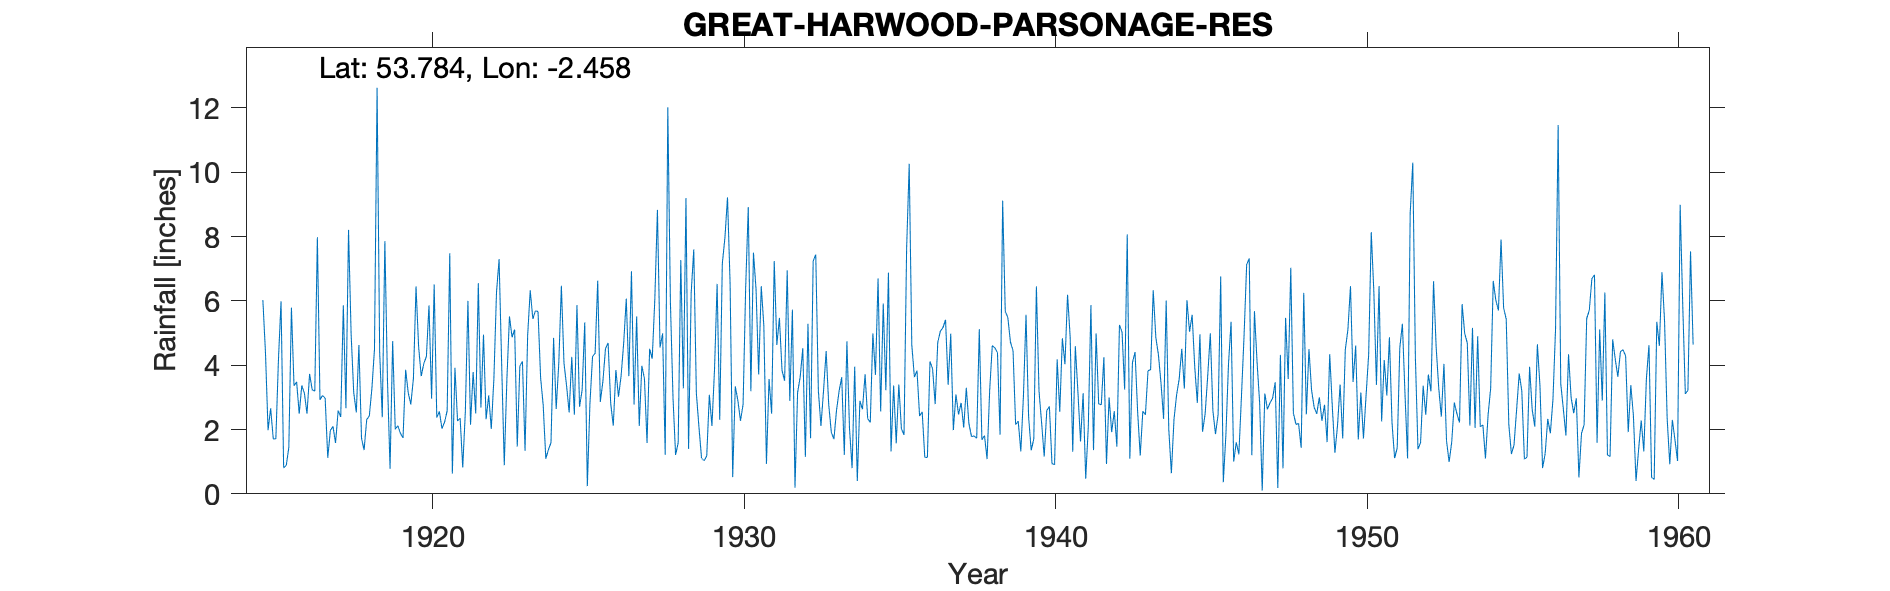

Data behind this chart, as committed beside it:
GREAT HARWOOD PARSONAGE RESERVOIR, , , , , , , , , , , , , , , , , , , , , , , 
Grid ref, SD699321, Long, -2.458, Lat, 53.78, Elevation, 631, ft, , , , , , , , , , , , , , , 
Station no, 2964, , , , , , , , , , , , , , , , , , , , , , 
, 1910, 1911, 1912, 1913, 1914, 1915, 1916, 1917, 1918, 1919, 1920, 1921, 1922, 1923, 1924, 1925, 1926, 1927, 1928, 1929, 1930, 1931, 1932
January, , , , , , 6.03, 3.36, 2.97, 2.53, 3.54, 4.58, 7.48, 2.68, 4.87, 2.75, 2.46, 4.52, 5.52, 12.02, 2.07, 6.53, 6.46, 5.73
February, , , , , , 4.4, 3.48, 1.12, 4.63, 0.78, 3.66, 0.63, 4.95, 5.11, 1.09, 5.87, 4.69, 2.11, 5.97, 1.11, 0.52, 5.22, 0.19
March, , , , , , 1.98, 2.49, 1.97, 1.73, 4.75, 4.05, 3.92, 2.32, 1.47, 1.37, 2.71, 2.81, 3.98, 3, 1.03, 3.34, 0.93, 3.15
April, , , , , , 2.66, 3.37, 2.1, 1.36, 2.01, 4.27, 2.27, 3.06, 3.97, 1.59, 3.23, 2.12, 3.58, 1.21, 1.18, 2.9, 3.57, 3.63
May, , , , , , 1.71, 3.13, 1.58, 2.31, 2.12, 5.86, 2.35, 2.02, 4.12, 4.85, 5.33, 3.85, 1.58, 1.59, 3.08, 2.27, 2.49, 4.53
June, , , , , , 1.71, 2.49, 2.59, 2.42, 1.88, 2.96, 0.82, 3.58, 1.34, 2.64, 0.24, 3.02, 4.51, 7.27, 2.11, 2.78, 7.24, 1.15
July, , , , , , 4.17, 3.73, 2.39, 3.27, 1.74, 6.51, 2.55, 6.25, 4.92, 4.06, 2.8, 3.66, 4.2, 3.28, 3.87, 6.42, 4.63, 5.29
August, , , , , , 5.99, 3.24, 5.86, 4.5, 3.86, 2.37, 6, 7.3, 6.33, 6.47, 4.27, 4.68, 6.05, 9.2, 6.53, 8.92, 5.47, 1.73
September, , , , , , 0.81, 3.19, 2.66, 12.63, 3.14, 2.56, 2.15, 4.01, 5.44, 4.07, 4.37, 6.07, 8.83, 1.4, 2.3, 3.19, 3.84, 7.24
October, , , , , , 0.88, 7.98, 8.21, 4.4, 2.78, 2.03, 3.79, 0.89, 5.69, 3.36, 6.63, 3.66, 4.55, 6.24, 7.16, 7.5, 3.52, 7.44
November, , , , , , 1.44, 2.92, 4.97, 2.38, 3.59, 2.23, 2.5, 3.55, 5.67, 2.53, 2.86, 6.92, 4.99, 7.6, 7.96, 6.35, 6.95, 3.21
December, , , , , , 5.79, 3.06, 3.15, 7.86, 6.45, 2.58, 6.55, 5.52, 3.61, 4.26, 3.5, 2.78, 1.21, 3.13, 9.22, 3.71, 2.89, 2.11
Total, , , , , , 37.57, 42.44, 39.57, 50.02, 36.64, 43.66, 41.01, 46.13, 52.54, 39.04, 44.27, 48.78, 51.11, 61.91, 47.62, 54.43, 53.21, 45.4
